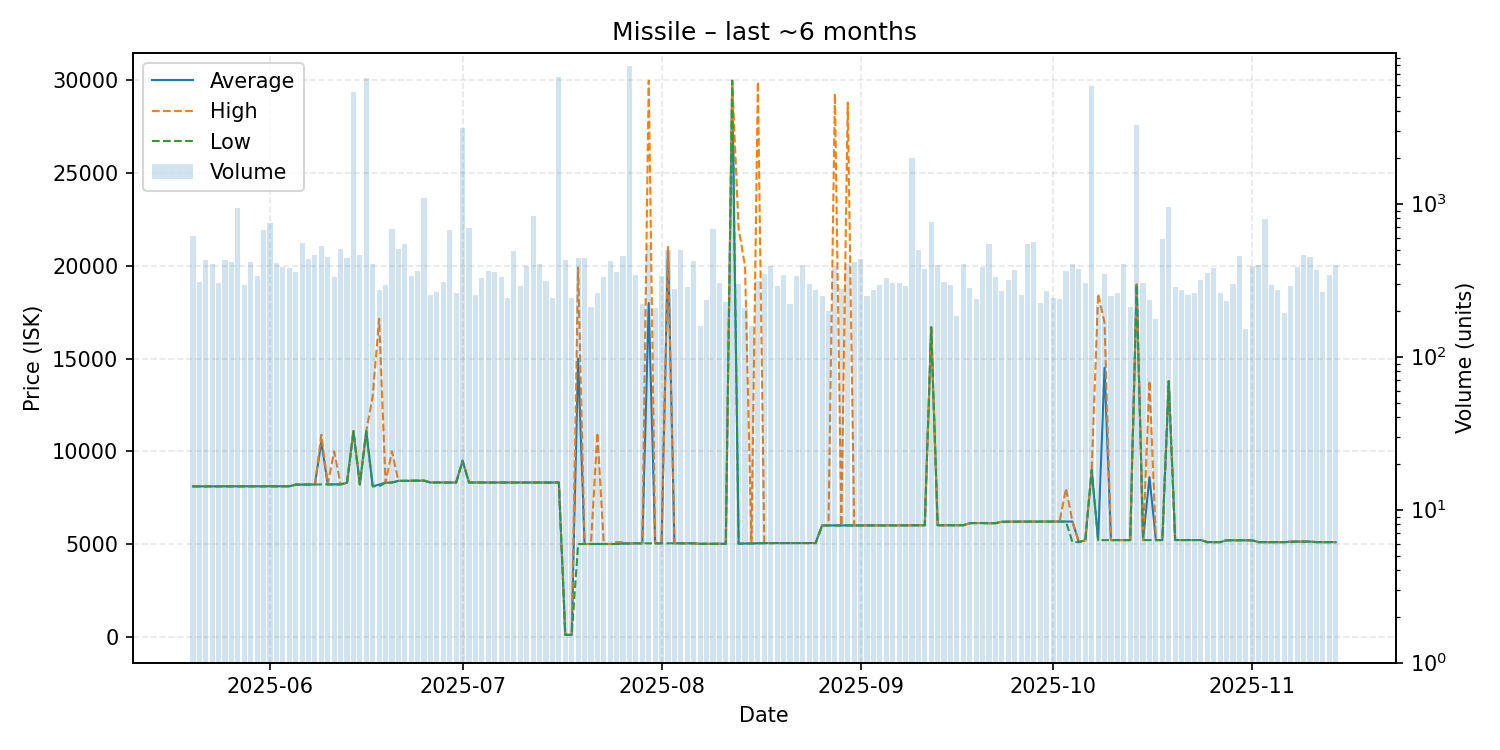

The table this chart was drawn from, first rows:
date, average, highest, lowest, order_count, volume
2025-05-20, 8107, 8107, 8107, 162, 614
2025-05-21, 8107, 8107, 8107, 136, 305
2025-05-22, 8108, 8108, 8108, 135, 425
2025-05-23, 8108, 8108, 8108, 163, 405
2025-05-24, 8109, 8111, 8108, 159, 304
2025-05-25, 8110, 8110, 8110, 187, 426
2025-05-26, 8110, 8110, 8110, 155, 418
2025-05-27, 8110, 8110, 8110, 133, 933
2025-05-28, 8110, 8110, 8110, 144, 294
2025-05-29, 8110, 8110, 8110, 185, 414
2025-05-30, 8110, 8110, 8110, 167, 335
2025-05-31, 8110, 8110, 8110, 210, 669
2025-06-01, 8112, 8112, 8112, 202, 745
2025-06-02, 8112, 8112, 8112, 178, 406
2025-06-03, 8112, 8112, 8112, 176, 385
2025-06-04, 8112, 8112, 8112, 143, 380
2025-06-05, 8201, 8201, 8201, 151, 355
2025-06-06, 8205, 8205, 8205, 145, 554
2025-06-07, 8209, 8209, 8209, 196, 436
2025-06-08, 8210, 8213, 8210, 195, 461
2025-06-09, 10500, 10890, 8213, 185, 531
2025-06-10, 8213, 8213, 8213, 151, 445
2025-06-11, 8215, 10000, 8214, 155, 332
2025-06-12, 8214, 8214, 8214, 146, 503
2025-06-13, 8300, 8300, 8300, 151, 442
2025-06-14, 11080, 11080, 11080, 186, 5332
2025-06-15, 8213, 8213, 8213, 193, 458
2025-06-16, 11080, 11080, 11080, 139, 6589
2025-06-17, 8114, 12970, 8112, 158, 404
2025-06-18, 8201, 17140, 8114, 123, 272
2025-06-19, 8305, 8311, 8301, 146, 293
2025-06-20, 8316, 9999, 8313, 174, 677
2025-06-21, 8403, 8405, 8400, 160, 505
2025-06-22, 8407, 8407, 8407, 165, 541
2025-06-23, 8415, 8415, 8414, 133, 337
2025-06-24, 8415, 8415, 8415, 124, 361
2025-06-25, 8416, 8416, 8416, 130, 1092
2025-06-26, 8316, 8316, 8316, 124, 252
2025-06-27, 8316, 8316, 8316, 137, 263
2025-06-28, 8316, 8316, 8316, 165, 309
2025-06-29, 8316, 8316, 8316, 181, 673
2025-06-30, 8315, 8315, 8315, 100, 260
2025-07-01, 9491, 9491, 9491, 135, 3096
2025-07-02, 8316, 8316, 8316, 132, 690
2025-07-03, 8316, 8316, 8316, 125, 253
2025-07-04, 8316, 8316, 8316, 128, 327
2025-07-05, 8316, 8316, 8316, 119, 365
2025-07-06, 8316, 8316, 8316, 173, 356
2025-07-07, 8316, 8316, 8316, 117, 333
2025-07-08, 8316, 8316, 8316, 129, 241
2025-07-09, 8316, 8316, 8316, 148, 491
2025-07-10, 8316, 8316, 8316, 135, 290
2025-07-11, 8316, 8316, 8316, 139, 389
2025-07-12, 8316, 8316, 8316, 176, 828
2025-07-13, 8316, 8316, 8316, 167, 402
2025-07-14, 8316, 8316, 8316, 128, 311
2025-07-15, 8316, 8316, 8316, 111, 240
2025-07-16, 8315, 8315, 8315, 150, 6761
2025-07-17, 100.0, 100.0, 100.0, 140, 427
2025-07-18, 100.0, 100.0, 100.0, 108, 241
... 119 more rows
